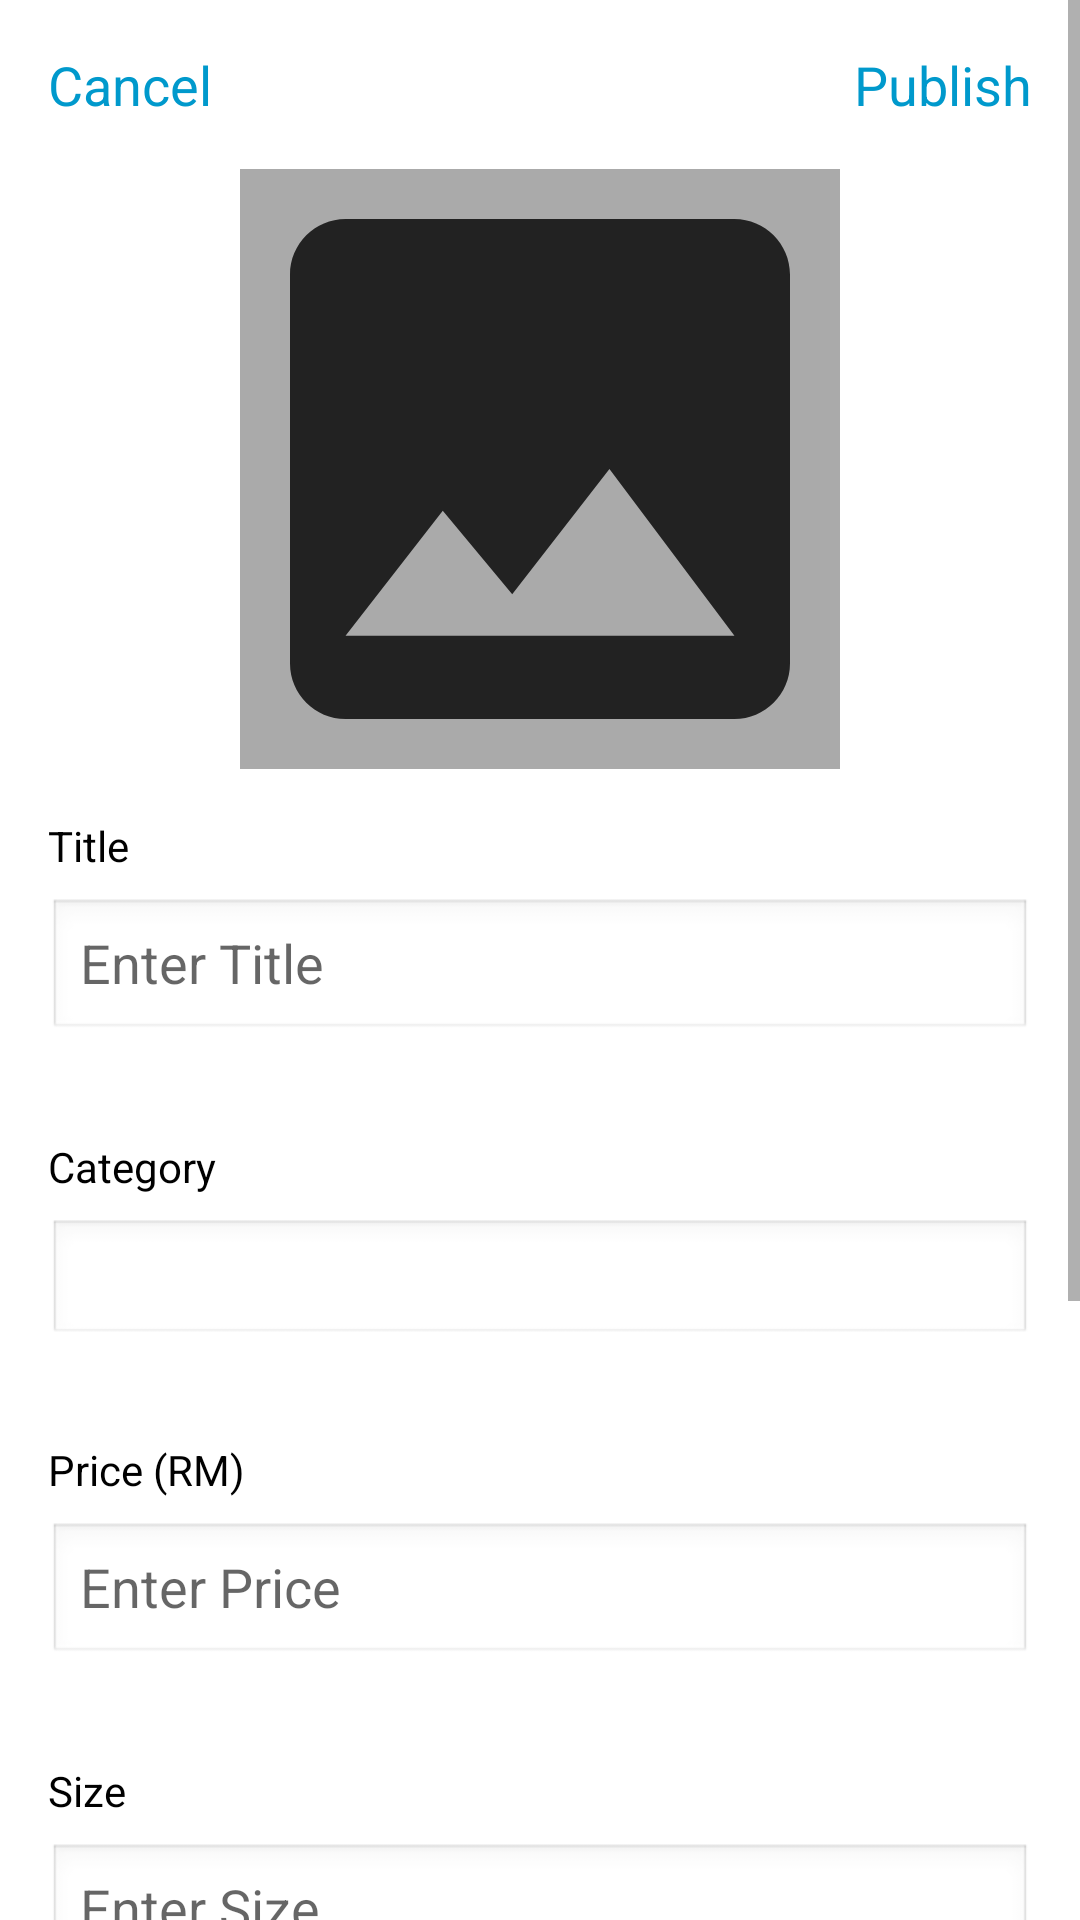

Layout XML and referenced resources for this Android screen:
<!-- AndroidManifest.xml: application theme Theme.GroupChat4 -->
<!-- res/layout/activity_product_publish.xml -->
<?xml version="1.0" encoding="utf-8"?>
<ScrollView xmlns:android="http://schemas.android.com/apk/res/android"
    xmlns:app="http://schemas.android.com/apk/res-auto"
    xmlns:tools="http://schemas.android.com/tools"
    android:layout_width="match_parent"
    android:layout_height="match_parent"
    android:orientation="vertical"
    android:gravity="center"
    tools:context=".ProductPublishActivity">

    <LinearLayout
        android:layout_width="match_parent"
        android:layout_height="match_parent"
        android:orientation="vertical"
        android:gravity="center">

        <RelativeLayout
            android:layout_width="match_parent"
            android:layout_height="wrap_content"
            android:padding="16dp">

            <TextView
                android:id="@+id/cancelTv"
                android:layout_width="wrap_content"
                android:layout_height="wrap_content"
                android:layout_alignParentStart="true"
                android:layout_alignParentLeft="true"
                android:text="Cancel"
                android:textColor="@android:color/holo_blue_dark"
                android:textSize="18sp"
                android:clickable="true"
                android:focusable="true" />

            <TextView
                android:id="@+id/publishTv"
                android:layout_width="wrap_content"
                android:layout_height="wrap_content"
                android:layout_alignParentEnd="true"
                android:layout_alignParentRight="true"
                android:text="Publish"
                android:textColor="@android:color/holo_blue_dark"
                android:textSize="18sp"
                android:clickable="true"
                android:focusable="true" />
        </RelativeLayout>


        <ImageView
            android:id="@+id/productIv"
            android:layout_width="200dp"
            android:layout_height="200dp"
            android:scaleType="fitXY"
            android:background="#AAAAAA"
            android:padding="0dp"
            android:src="@drawable/ic_product_image_black"/>

        <LinearLayout
            android:layout_width="match_parent"
            android:layout_height="wrap_content"
            android:orientation="vertical"
            android:padding="16dp">

            <TextView
                android:layout_width="wrap_content"
                android:layout_height="wrap_content"
                android:text="Title"
                android:textColor="@android:color/black"
                android:textSize="14sp" />

            <EditText
                android:id="@+id/titleEt"
                android:layout_width="match_parent"
                android:layout_height="wrap_content"
                android:layout_marginTop="8dp"
                android:hint="Enter Title"
                android:inputType="text"
                android:background="@android:drawable/edit_text"/>

        </LinearLayout>


        <LinearLayout
            android:layout_width="match_parent"
            android:layout_height="wrap_content"
            android:orientation="vertical"
            android:padding="16dp">

            <TextView
                android:layout_width="wrap_content"
                android:layout_height="wrap_content"
                android:text="Category"
                android:textColor="@android:color/black"
                android:textSize="14sp" />

            <Spinner
                android:id="@+id/categorySpinner"
                android:layout_width="match_parent"
                android:layout_height="42dp"
                android:layout_marginTop="8dp"
                android:hint="Select Category"
                android:background="@android:drawable/edit_text"/>

        </LinearLayout>

        <LinearLayout
            android:layout_width="match_parent"
            android:layout_height="wrap_content"
            android:orientation="vertical"
            android:padding="16dp">

            <TextView
                android:layout_width="wrap_content"
                android:layout_height="wrap_content"
                android:text="Price (RM)"
                android:textColor="@android:color/black"
                android:textSize="14sp" />

            <EditText
                android:id="@+id/priceEt"
                android:layout_width="match_parent"
                android:layout_height="wrap_content"
                android:layout_marginTop="8dp"
                android:hint="Enter Price"
                android:inputType="numberDecimal"
                android:background="@android:drawable/edit_text"/>

        </LinearLayout>

        <LinearLayout
            android:layout_width="match_parent"
            android:layout_height="wrap_content"
            android:orientation="vertical"
            android:padding="16dp">

            <TextView
                android:layout_width="wrap_content"
                android:layout_height="wrap_content"
                android:text="Size"
                android:textColor="@android:color/black"
                android:textSize="14sp" />

            <EditText
                android:id="@+id/sizeEt"
                android:layout_width="match_parent"
                android:layout_height="wrap_content"
                android:layout_marginTop="8dp"
                android:inputType="text"
                android:hint="Enter Size"
                android:background="@android:drawable/edit_text"/>

        </LinearLayout>

        <LinearLayout
            android:layout_width="match_parent"
            android:layout_height="wrap_content"
            android:orientation="vertical"
            android:padding="16dp">

            <TextView
                android:layout_width="wrap_content"
                android:layout_height="wrap_content"
                android:text="Condition"
                android:textColor="@android:color/black"
                android:textSize="14sp" />

            <Spinner
                android:id="@+id/conditionSpinner"
                android:layout_width="match_parent"
                android:layout_height="wrap_content"
                android:layout_marginTop="8dp"
                android:hint="Select Condition"
                android:background="@android:drawable/edit_text"/>

        </LinearLayout>

        <LinearLayout
            android:layout_width="match_parent"
            android:layout_height="wrap_content"
            android:orientation="vertical"
            android:padding="16dp">

            <TextView
                android:layout_width="wrap_content"
                android:layout_height="wrap_content"
                android:text="Description"
                android:textColor="@android:color/black"
                android:textSize="14sp" />

            <EditText
                android:id="@+id/descriptionEt"
                android:minHeight="100dp"
                android:gravity="top"
                android:inputType="textMultiLine|textCapSentences"
                android:layout_width="match_parent"
                android:layout_height="wrap_content"
                android:background="@android:drawable/edit_text"
                android:layout_marginTop="8dp"
                android:padding="10dp"
                android:hint="Description"/>

        </LinearLayout>
    </LinearLayout>


</ScrollView>
<!-- resources referenced by this layout -->
<resources>
  <!-- drawable ic_product_image_black (drawable-anydpi) -->
  <vector xmlns:android="http://schemas.android.com/apk/res/android"
      android:width="50dp"
      android:height="50dp"
      android:viewportWidth="24"
      android:viewportHeight="24"
      android:tint="#000000"
      android:alpha="0.8">
    <group android:scaleX="1.1111112"
        android:scaleY="1.1111112"
        android:translateX="-1.3333334"
        android:translateY="-1.3333334">
      <path
          android:fillColor="@android:color/white"
          android:pathData="M21,19V5c0,-1.1 -0.9,-2 -2,-2H5c-1.1,0 -2,0.9 -2,2v14c0,1.1 0.9,2 2,2h14c1.1,0 2,-0.9 2,-2zM8.5,13.5l2.5,3.01L14.5,12l4.5,6H5l3.5,-4.5z"/>
    </group>
  </vector>
  <style name="Theme.GroupChat4" parent="Theme.MaterialComponents.DayNight.DarkActionBar">
          
          <item name="colorPrimary">@color/purple_500</item>
          <item name="colorPrimaryVariant">@color/purple_700</item>
          <item name="colorOnPrimary">@color/white</item>
          
          <item name="colorSecondary">@color/teal_200</item>
          <item name="colorSecondaryVariant">@color/teal_700</item>
          <item name="colorOnSecondary">@color/black</item>
          
          <item name="android:statusBarColor" tools:targetApi="l">?attr/colorPrimaryVariant</item>
          
      </style>
  <color name="purple_500">#FF6200EE</color>
  <color name="purple_700">#FF3700B3</color>
  <color name="white">#FFFFFFFF</color>
  <color name="teal_200">#FF03DAC5</color>
  <color name="teal_700">#FF018786</color>
  <color name="black">#FF000000</color>
</resources>
